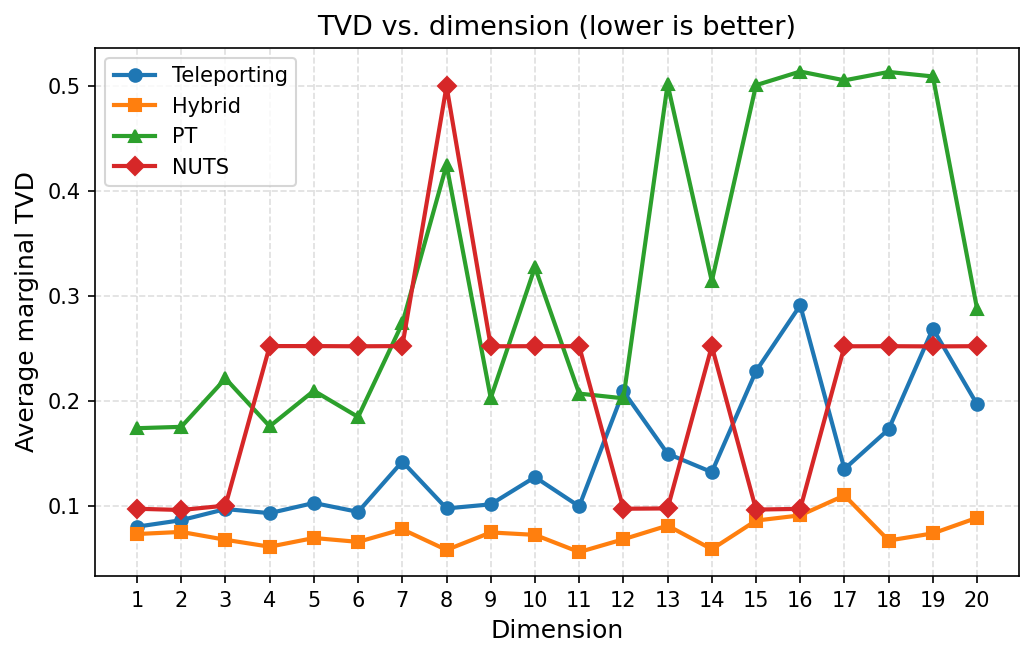

The data file committed next to this chart (first rows):
dimension, tvd_teleporting, tvd_hybrid, tvd_parallel_tempering, tvd_vanilla
1, 0.08, 0.073, 0.1739, 0.0971
2, 0.0862, 0.075, 0.1752, 0.0959
3, 0.0968, 0.0675, 0.2213, 0.1001
4, 0.0929, 0.0609, 0.1757, 0.2522
5, 0.1026, 0.0692, 0.2096, 0.2522
6, 0.0941, 0.0655, 0.1846, 0.252
7, 0.1421, 0.0775, 0.2739, 0.2522
8, 0.0974, 0.0578, 0.4249, 0.5
9, 0.1013, 0.0745, 0.2026, 0.252
10, 0.1273, 0.0722, 0.3274, 0.2521
11, 0.0994, 0.0558, 0.2069, 0.2521
12, 0.2091, 0.068, 0.2024, 0.0971
13, 0.1496, 0.081, 0.5018, 0.0974
14, 0.132, 0.0585, 0.3141, 0.2521
15, 0.2283, 0.0858, 0.501, 0.0963
16, 0.2911, 0.0908, 0.514, 0.097
17, 0.135, 0.1098, 0.5056, 0.252
18, 0.1729, 0.0668, 0.5136, 0.2521
19, 0.2689, 0.0736, 0.5093, 0.2519
20, 0.1966, 0.0885, 0.2876, 0.2521
